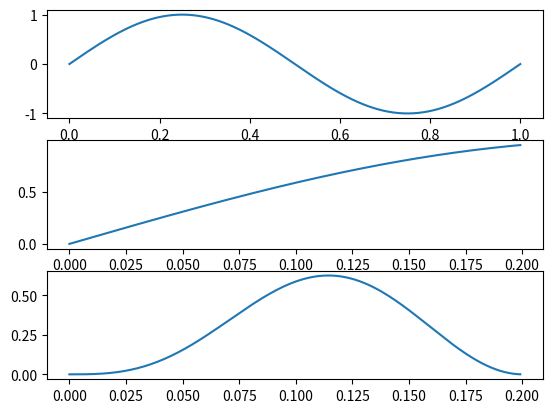

Recreate this plot in Python.
import numpy as np
import matplotlib.pyplot as plt

def hanning(W):
    return 0.5 * np.abs( 1 - np.cos( 2 * np.pi * np.arange(W)/W))

def rectangular(W):
    return np.ones(W)


f = 1000
w = 200
hanning_w = hanning(w)
rectangular_w = rectangular(w)

t = np.linspace ( 0,1, 1000)
x = np.sin(2 * np.pi * f * t)

x_rectangular = x[:w] * rectangular_w
x_hanning = x[:w] * hanning_w

fig, axs = plt.subplots(3)
axs[0].plot(t, x)
axs[1].plot(t[:w], x_rectangular)
axs[2].plot(t[:w], x_hanning)

plt.show()